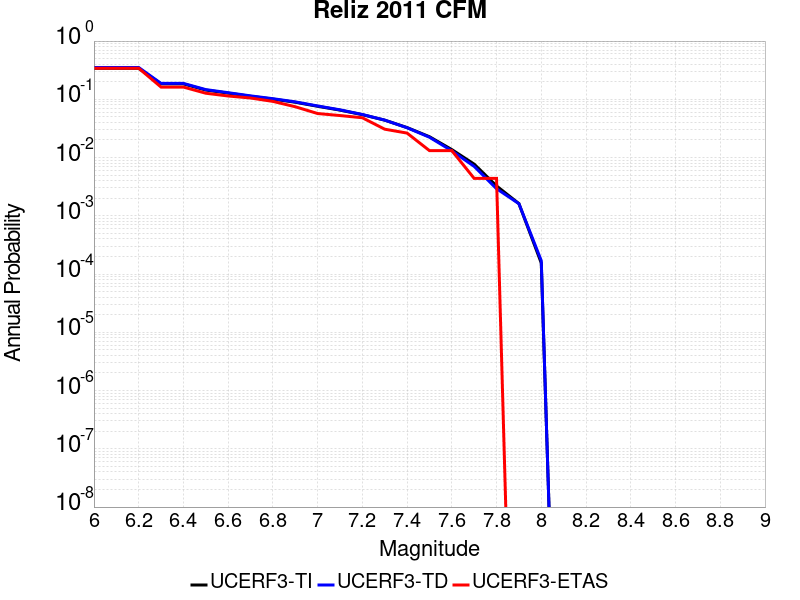

The table this chart was drawn from, first rows:
Magnitude, UCERF3-TI Prob, UCERF3-TD Prob, UCERF3-ETAS Prob
6.0, 0.3413, 0.3522, 0.3421
6.1, 0.3413, 0.3522, 0.3421
6.2, 0.3413, 0.3522, 0.3421
6.3, 0.184, 0.1876, 0.1623
6.4, 0.184, 0.1876, 0.1623
6.5, 0.1441, 0.1468, 0.1272
6.6, 0.1277, 0.13, 0.114
6.7, 0.1126, 0.1146, 0.1053
6.8, 0.1009, 0.1025, 0.09211
6.9, 0.08906, 0.0904, 0.07456
7.0, 0.07591, 0.07692, 0.05702
7.1, 0.06524, 0.06597, 0.05263
7.2, 0.0545, 0.05491, 0.04825
7.3, 0.04387, 0.04396, 0.0307
7.4, 0.03273, 0.03251, 0.02632
7.5, 0.02282, 0.02234, 0.01316
7.6, 0.01371, 0.01306, 0.01316
7.7, 0.007709, 0.007057, 0.004386
7.8, 0.003258, 0.002924, 0.004386
7.9, 0.00162, 0.001615, 0.0
8.0, 1.5453655E-4, 1.7007187E-4, 0.0
